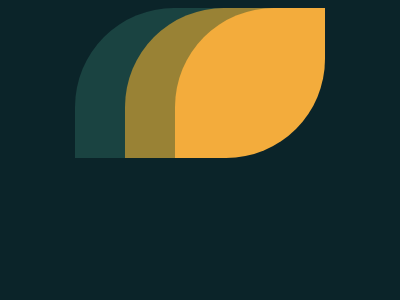

Write a web page that renders exactly this picture using CSS.

<dt>
<style>
  html {
    background: #0b2429;
    display: grid;
    place-items: center;
    height: 150;
    width: 250
  }

  dt,
  dt:before,
  dt:after {
    background: #998235;
    border-radius: 66% 0;
    height: 150;
    width: 150;
    position: absolute;
    content: ''
  }

  dt:before {
    background: #1a4341;
    margin: 0 -33.3%;
    z-index: -1
  }

  dt:after {
    background: #f3ac3c;
    margin: 0 33%
  }
